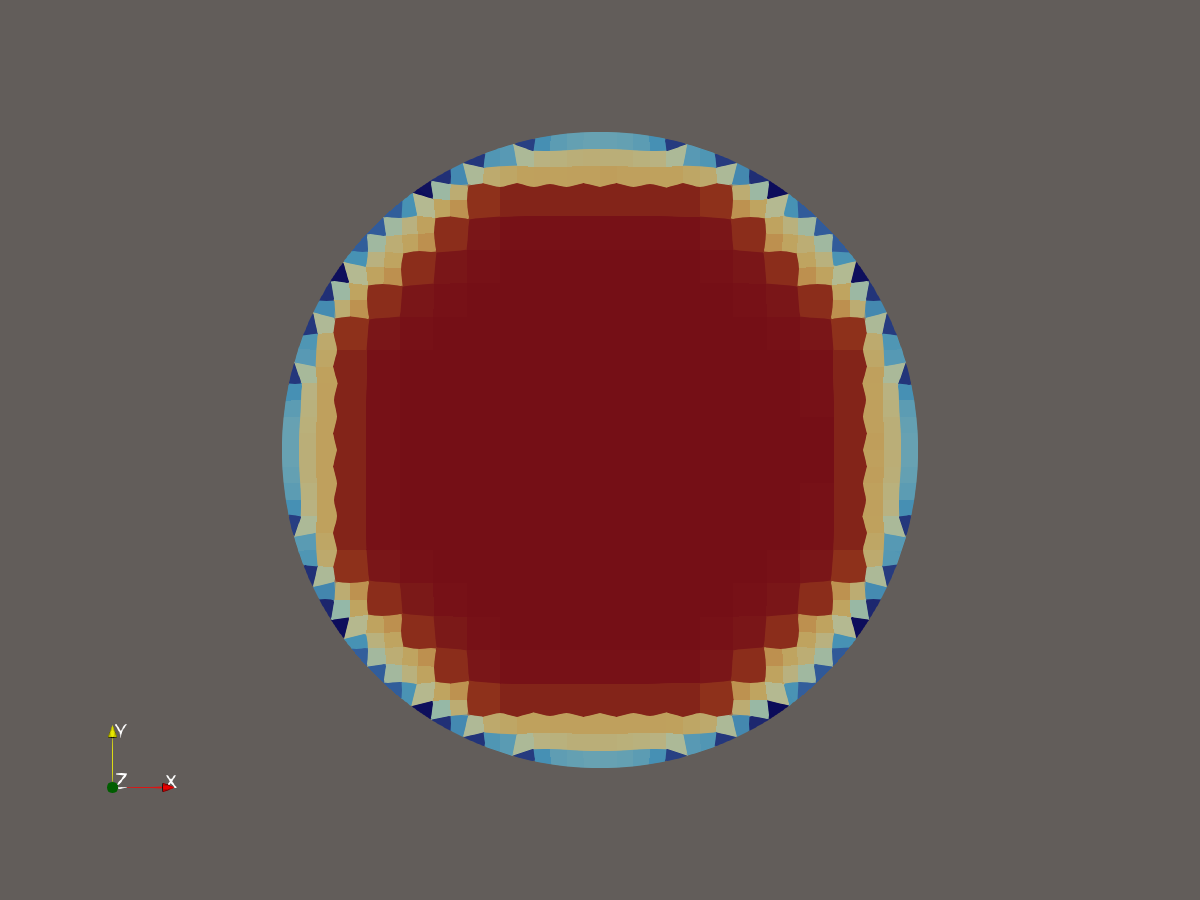

Source data for this figure (header and first rows):
Points:0, Points:1, Points:2, T, coords:0, coords:1, coords:2
-0.003477, -0.008973, 0.049, 311.9, -0.003477, -0.008973, 0.049
-0.00385, -0.008819, 0.049, 311.5, -0.00385, -0.008819, 0.049
-0.003513, -0.008541, 0.049, 312.8, -0.003513, -0.008541, 0.049
-0.004146, -0.008684, 0.049, 312.4, -0.004146, -0.008684, 0.049
-0.002651, -0.009249, 0.049, 312.4, -0.002651, -0.009249, 0.049
-0.003027, -0.009132, 0.049, 312.5, -0.003027, -0.009132, 0.049
-0.002521, -0.008598, 0.049, 314.6, -0.002521, -0.008598, 0.049
-0.003012, -0.008584, 0.049, 314.4, -0.003012, -0.008584, 0.049
-0.002008, -0.009028, 0.049, 313.1, -0.002008, -0.009028, 0.049
-0.002012, -0.008561, 0.049, 315.9, -0.002012, -0.008561, 0.049
-0.001501, -0.009032, 0.049, 314.1, -0.001501, -0.009032, 0.049
-0.001505, -0.008554, 0.049, 316.6, -0.001505, -0.008554, 0.049
-0.0009994, -0.009068, 0.049, 313.9, -0.0009994, -0.009068, 0.049
-0.001002, -0.008569, 0.049, 317, -0.001002, -0.008569, 0.049
-0.0004993, -0.009097, 0.049, 314.5, -0.0004993, -0.009097, 0.049
-0.0005004, -0.008586, 0.049, 317.1, -0.0005004, -0.008586, 0.049
4.670092721e-07, -0.009108, 0.049, 314.1, 4.670092721e-07, -0.009108, 0.049
3.355940521e-07, -0.008593, 0.049, 317.2, 3.355940521e-07, -0.008593, 0.049
0.0005003, -0.009097, 0.049, 314.6, 0.0005003, -0.009097, 0.049
0.000501, -0.008586, 0.049, 317.1, 0.000501, -0.008586, 0.049
0.001001, -0.009068, 0.049, 313.9, 0.001001, -0.009068, 0.049
0.001002, -0.008569, 0.049, 317, 0.001002, -0.008569, 0.049
0.001501, -0.009032, 0.049, 314.2, 0.001501, -0.009032, 0.049
0.001504, -0.008554, 0.049, 316.6, 0.001504, -0.008554, 0.049
0.002648, -0.009242, 0.049, 312.7, 0.002648, -0.009242, 0.049
0.002008, -0.009028, 0.049, 313.2, 0.002008, -0.009028, 0.049
0.002519, -0.008597, 0.049, 314.8, 0.002519, -0.008597, 0.049
0.00201, -0.008561, 0.049, 316.3, 0.00201, -0.008561, 0.049
0.003475, -0.008973, 0.049, 311.9, 0.003475, -0.008973, 0.049
0.003052, -0.009125, 0.049, 312.5, 0.003052, -0.009125, 0.049
0.003515, -0.008539, 0.049, 313.1, 0.003515, -0.008539, 0.049
0.003023, -0.008581, 0.049, 314.5, 0.003023, -0.008581, 0.049
-0.005111, -0.008154, 0.049, 311.8, -0.005111, -0.008154, 0.049
-0.005045, -0.007584, 0.049, 313.2, -0.005045, -0.007584, 0.049
-0.004516, -0.008037, 0.049, 313.1, -0.004516, -0.008037, 0.049
-0.00453, -0.007561, 0.049, 316, -0.00453, -0.007561, 0.049
-0.003019, -0.007062, 0.049, 322.1, -0.003019, -0.007062, 0.049
-0.003963, -0.006988, 0.049, 320.2, -0.003963, -0.006988, 0.049
-0.003021, -0.007942, 0.049, 318.2, -0.003021, -0.007942, 0.049
-0.00398, -0.008005, 0.049, 314.5, -0.00398, -0.008005, 0.049
-0.003533, -0.008065, 0.049, 316.4, -0.003533, -0.008065, 0.049
-0.004034, -0.007553, 0.049, 318, -0.004034, -0.007553, 0.049
-0.002013, -0.007062, 0.049, 323.5, -0.002013, -0.007062, 0.049
-0.002013, -0.007938, 0.049, 320, -0.002013, -0.007938, 0.049
-0.002518, -0.008076, 0.049, 317.7, -0.002518, -0.008076, 0.049
-0.001006, -0.007064, 0.049, 323.8, -0.001006, -0.007064, 0.049
-0.001004, -0.00794, 0.049, 320.7, -0.001004, -0.00794, 0.049
-0.001507, -0.008058, 0.049, 319, -0.001507, -0.008058, 0.049
2.470403899e-07, -0.007068, 0.049, 323.8, 2.470403899e-07, -0.007068, 0.049
2.355882316e-07, -0.007953, 0.049, 320.7, 2.355882316e-07, -0.007953, 0.049
-0.0005012, -0.008075, 0.049, 319.5, -0.0005012, -0.008075, 0.049
0.001006, -0.007064, 0.049, 323.7, 0.001006, -0.007064, 0.049
0.001004, -0.00794, 0.049, 320.7, 0.001004, -0.00794, 0.049
0.0005016, -0.008075, 0.049, 319.4, 0.0005016, -0.008075, 0.049
0.002013, -0.007062, 0.049, 322.9, 0.002013, -0.007062, 0.049
0.002011, -0.007938, 0.049, 319.9, 0.002011, -0.007938, 0.049
0.001506, -0.008058, 0.049, 318.9, 0.001506, -0.008058, 0.049
0.003022, -0.00706, 0.049, 321.8, 0.003022, -0.00706, 0.049
0.003025, -0.00794, 0.049, 318.4, 0.003025, -0.00794, 0.049
0.002517, -0.008076, 0.049, 317.5, 0.002517, -0.008076, 0.049
... 586 more rows
